2-way image classification set "Data" from GitHub (Youngjincha/HQCNN_Crack62K); label vocabulary: crack, concrete surface.

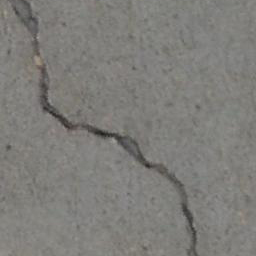
Label: crack

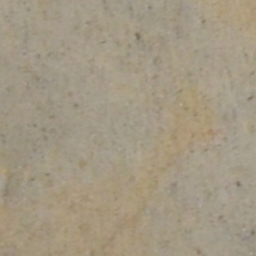
Label: concrete surface

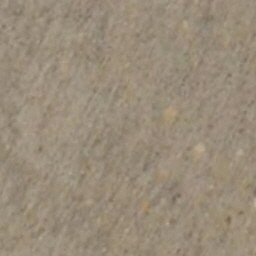
Label: concrete surface

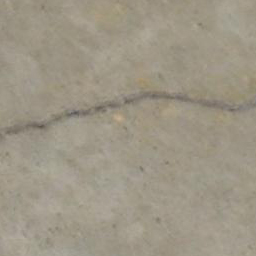
Label: crack

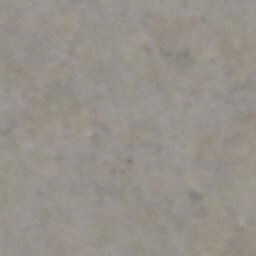
Label: concrete surface

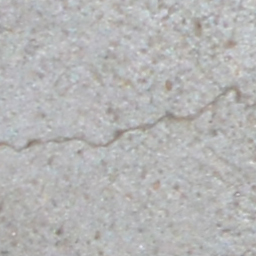
Label: crack
